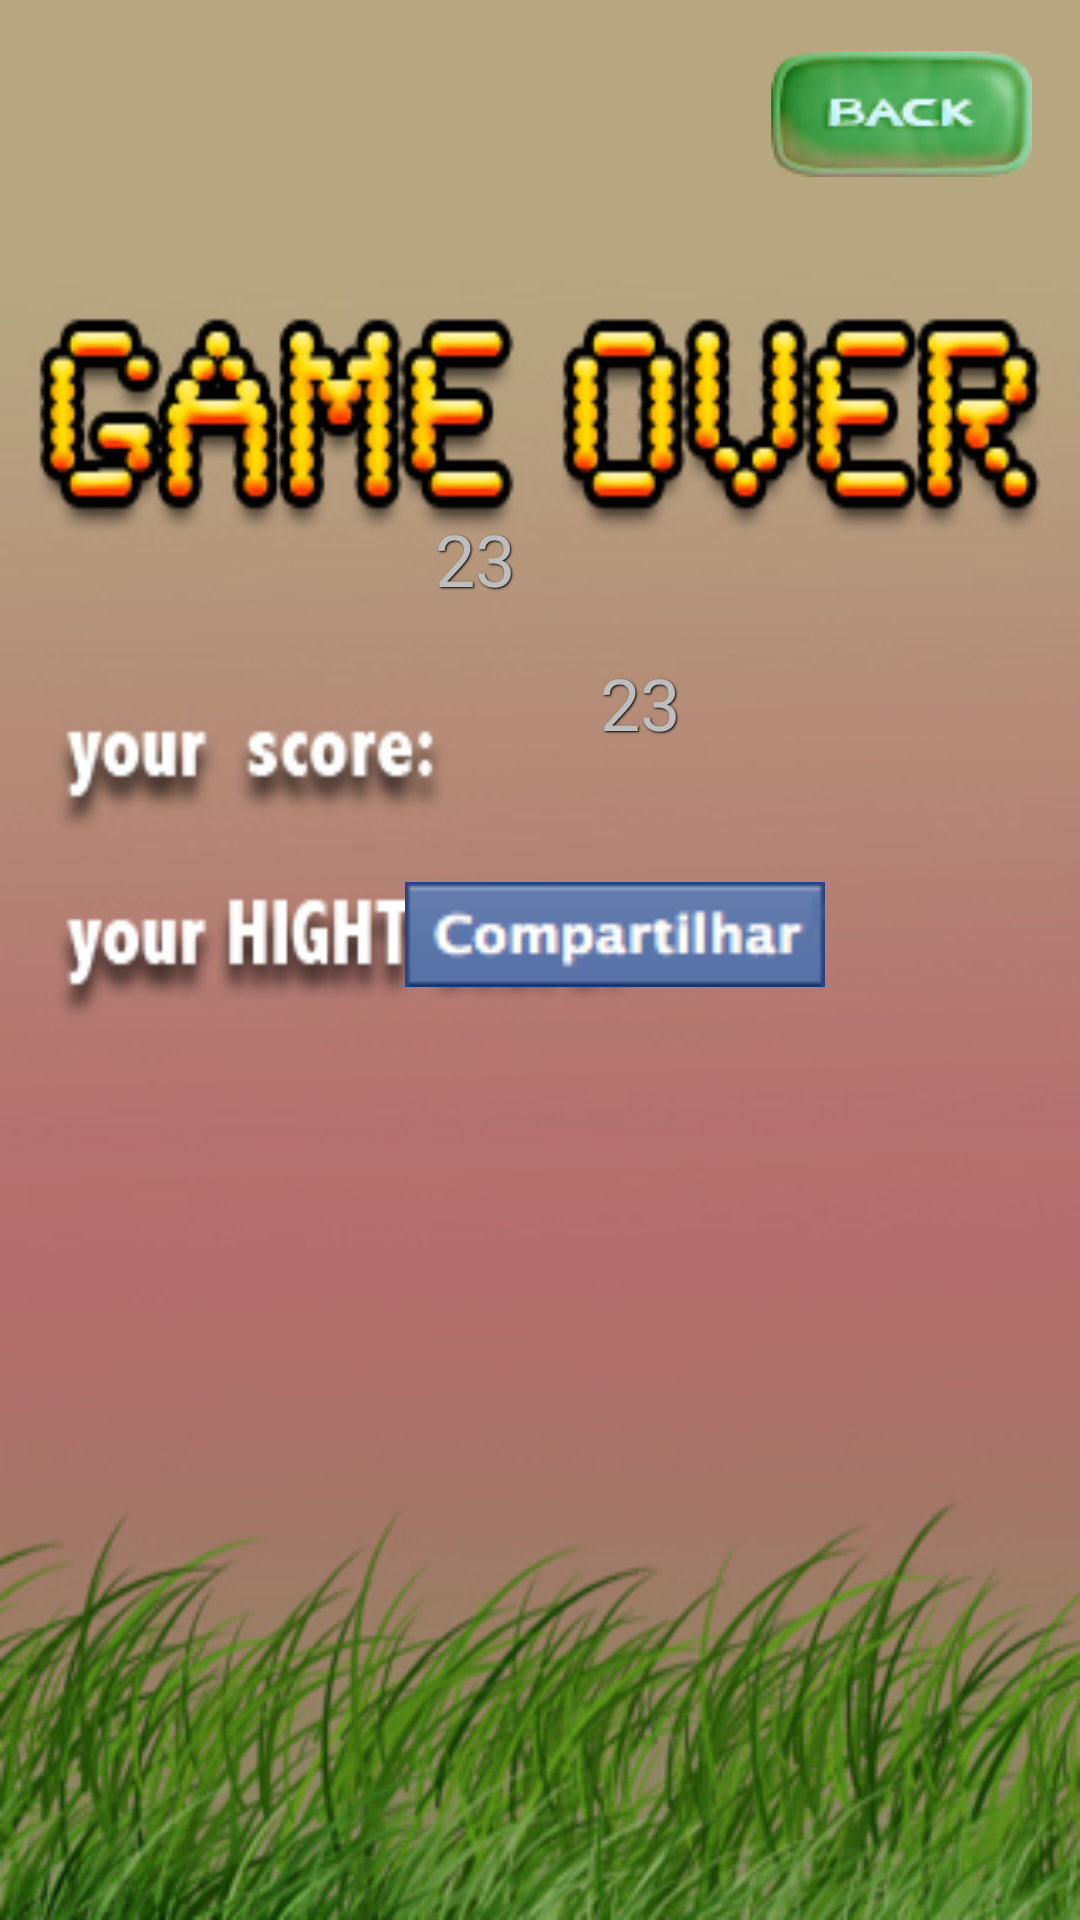

Produce the Android XML layout that renders to this screen, including the resource entries it uses.
<!-- AndroidManifest.xml: application theme android:Theme.NoTitleBar.Fullscreen -->
<!-- res/layout/gameover_screen.xml -->
<?xml version="1.0" encoding="utf-8"?>
<RelativeLayout 
	xmlns:android="http://schemas.android.com/apk/res/android"
	android:orientation="vertical"
	android:background="@drawable/gameover_screen_background" 
	android:layout_width="fill_parent" 
	android:layout_height="fill_parent">
	
    <ImageButton 
		android:id="@+id/back_button"
		android:layout_width="wrap_content" 
		android:layout_height="wrap_content"
		android:layout_marginTop="17dip"
		android:layout_marginRight="16dip"
		android:layout_alignParentRight="true"
		android:background="@drawable/button_back_off" 
		/>
	
	<ImageButton 
		style="@style/MainScreenMenuButton"
		android:id="@+id/main_screen_facebook"
		android:layout_width="140dip" 
		android:layout_height="35dip"
		
		android:layout_marginRight="85dip"
		android:background="@drawable/button_compartilhar_off"
		android:layout_marginTop="294dip"
		/>
	
	<TextView
	    style="@style/MainScreenMenuButton"
	    android:id="@+id/pontuacao"
		android:layout_width="fill_parent" 
		android:layout_height="wrap_content"
		
		android:layout_marginRight="125dip"
		android:layout_marginLeft="145dip"
		android:layout_marginTop="170dip"  
		
	    android:textColor="@color/red"
	    android:text="23"
	    android:textSize="24dip"
	    
	    android:shadowColor="@android:color/black"
    	android:shadowDx="1"
    	android:shadowDy="1"
    	android:shadowRadius="1.2"
	    />
	
	<TextView
	    android:id="@+id/recorde"
		android:layout_width="fill_parent" 
		android:layout_height="wrap_content"
		
		android:layout_marginRight="70dip"
		android:layout_marginLeft="200dip"
		android:layout_marginTop="218dip" 
		
	    android:textColor="@color/red"
	    android:text="23"
	    android:textSize="24dip"
	    
	    android:shadowColor="@android:color/black"
    	android:shadowDx="1"
    	android:shadowDy="1"
    	android:shadowRadius="1.2"
	    />

</RelativeLayout >
<!-- resources referenced by this layout -->
<resources>
  <!-- drawable button_back_off: png bitmap (drawable, 9444 bytes) -->
  <!-- drawable button_compartilhar_off: png bitmap (drawable, 4581 bytes) -->
  <!-- drawable gameover_screen_background: jpg bitmap (drawable, 117558 bytes) -->
  <style name="MainScreenMenuButton">
  		<item name="android:layout_alignParentRight">true</item>
  		<item name="android:layout_marginRight">15dip</item>
  		<item name="android:layout_marginBottom">10dip</item>
  	</style>
</resources>
